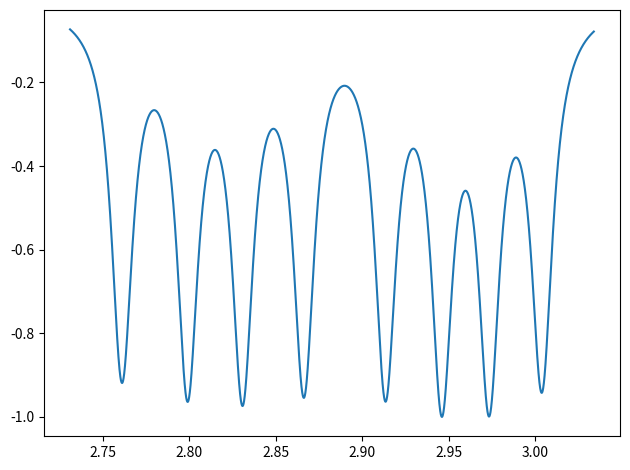

The matplotlib source for this figure:
import numpy as np
import matplotlib.pyplot as plt

Sx = np.array(((0.,1,0),
              (1,0,1),
              (0,1,0)))/np.sqrt(2)

Sy = 1j*np.array(((0.+0j,-1,0),
              (1,0,-1),
              (0,1,0)))/np.sqrt(2)

Sz = np.array(((1,0.0,0),
              (0,0,0),
              (0,0,-1)))

g = 2.0028
bora = 13.996


def ipasvertibas(Bx, By, Bz, D=2.88):
    Dzz = D * 2 / 3
    Dxx = Dyy = -Dzz / 2  # From Dxx + Dyy + Dzz = 0
    SDS = Dxx * (Sx @ Sx) + Dyy * (Sy @ Sy) + Dzz * (Sz @ Sz)
    Hamitonis = SDS + (g * bora *(Bz * Sz + Bx*Sx + By*Sy))

    eigen = np.linalg.eigh(Hamitonis)
    eigenvalues = eigen[0]
    eigenvectors = eigen[1]

    # print(eigenvalues)
    # print(eigenvectors)
    
    return eigenvalues, eigenvectors

def viens_centrs(Virziens, mag):

    lauks = np.array([mag * Virziens[0], mag * Virziens[1], mag * Virziens[2]])

    #print(lauks[:, 0])
    en, vectors = ipasvertibas(*lauks)

    energijas = np.sort(en)

    # print(energijas.shape)
    energiju_limeni = np.array((energijas[1]-energijas[0],energijas[2]-energijas[0]))
    
    return energiju_limeni
        #return energijas

def Spektrs(energijas, platums=0.015):

    if type(energijas) == list:
        energijas = np.concatenate(energijas)


    # You can choose to use energijas range or fixed sak/beigu
    mini = min(energijas) - 0.03 
    maxi = max(energijas) + 0.03

    freq_range = np.linspace(mini, maxi, 5000)  # GHz
    odmr_signal = np.zeros_like(freq_range)

    for freq in energijas:
        lorentz = -(platums / (2 * np.pi)) / ((freq_range - freq)**2 + (0.5 * platums)**2)
        odmr_signal += lorentz

    odmr_signal /= np.min(odmr_signal)

    odmr_signal = -odmr_signal

    return freq_range,odmr_signal


def plot(z): 
    x,y = z 
    plt.plot(x,y)
    plt.tight_layout()
    plt.show()

def grad_vect(alfa, beta):
    alfa = np.deg2rad(alfa)
    beta   = np.deg2rad(beta)

    x = np.sin(alfa) * np.cos(beta)
    y = np.sin(alfa) * np.sin(beta)
    z = np.cos(alfa)

    v = np.array([x, y, z], dtype=float)

    return v


def asis(z_axis):
    """Izveido lokālo (x,y,z), kur z = NV virziens."""
    z_axis = z_axis / np.linalg.norm(z_axis)  # NV normalizēts
    # Izvēlamies pagaidu vektoru, kas nav paralēls z
    tmp = np.array([1, 0, 0]) if abs(z_axis[0]) < 0.9 else np.array([0, 1, 0])
    x_axis = np.cross(tmp, z_axis)
    x_axis /= np.linalg.norm(x_axis)
    y_axis = np.cross(z_axis, x_axis)
    return np.vstack([x_axis, y_axis, z_axis])

def cetri_centri(lauka_virziens, mag):

    #lauka virziens ir mag lauka virziena matrica

    c = 1/np.sqrt(3.0)  # 1/√3

    R = np.array([
        [(1 + c)/2, (c - 1)/2, -c],
        [(c - 1)/2, (1 + c)/2, -c],
        [c,         c,         c ]
    ], dtype=np.float64)

    #definējam nv asu virzienu 

    NV1z = R@np.array(((1),(1),(1)))/np.sqrt(3)
    NV1x = R@np.array(((1),(1),(1)))/np.sqrt(3)
    NV1y = R@np.array(((1),(1),(1)))/np.sqrt(3)
    
    NV2 = R@np.array(((-1),(1),(-1)))/np.sqrt(3)
    NV3 = R@np.array(((1),(-1),(-1)))/np.sqrt(3)
    NV4 = R@np.array(((-1),(-1),(1)))/np.sqrt(3)

    NV_centri = [
        R @ np.array([ 1,  1,  1]) / np.sqrt(3),
        R @ np.array([-1,  1, -1]) / np.sqrt(3),
        R @ np.array([ 1, -1, -1]) / np.sqrt(3),
        R @ np.array([-1, -1,  1]) / np.sqrt(3),
    ]

    rezultati = []
    for NV in NV_centri:
        R_local = asis(NV)     # 3x3
        B_local = R_local @ lauka_virziens      # (Bx, By, Bz)
        en = viens_centrs(B_local, mag)
        rezultati.append((en))


    return rezultati



plot(Spektrs(cetri_centri(grad_vect(30,0),0.005)))